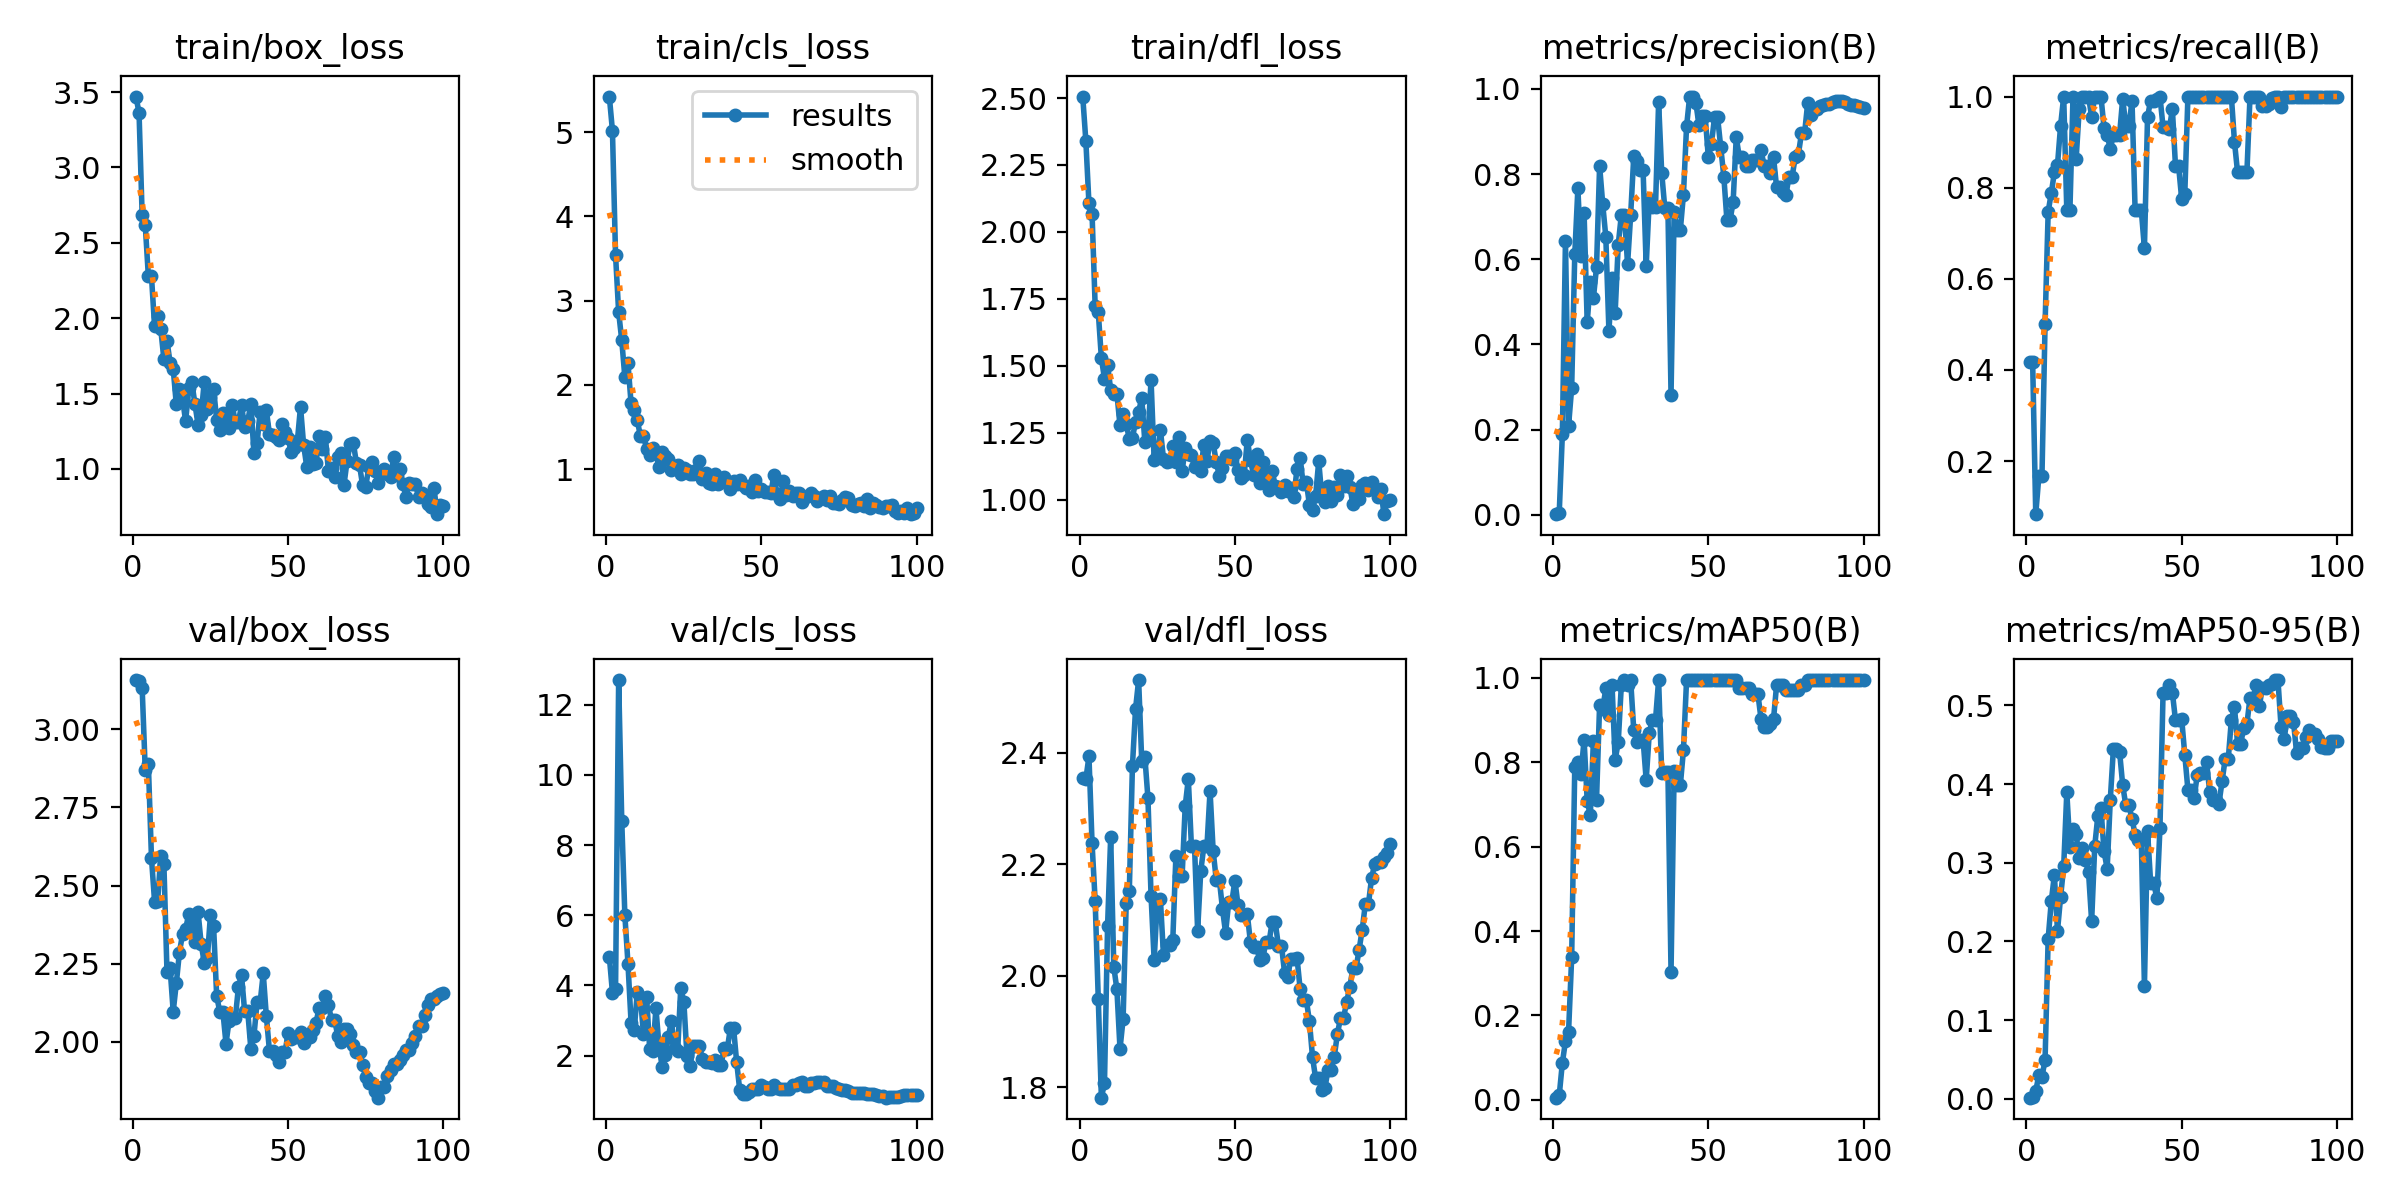

The table this chart was drawn from, first rows:
epoch, train/box_loss, train/cls_loss, train/dfl_loss, metrics/precision(B), metrics/recall(B), metrics/mAP50(B), metrics/mAP50-95(B), val/box_loss, val/cls_loss, val/dfl_loss, lr/pg0, lr/pg1, lr/pg2
1, 3.47, 5.424, 2.506, 0.00172, 0.4167, 0.00518, 0.00155, 3.157, 4.82, 2.355, 3.334e-05, 3.334e-05, 3.334e-05
2, 3.362, 5.019, 2.34, 0.00522, 0.4167, 0.011, 0.00268, 3.155, 3.792, 2.353, 8.2525e-05, 8.2525e-05, 8.2525e-05
3, 2.684, 3.54, 2.106, 0.1889, 0.08333, 0.08741, 0.00988, 3.133, 3.911, 2.394, 0.0001307, 0.0001307, 0.0001307
4, 2.618, 2.864, 2.068, 0.6439, 0.1667, 0.139, 0.03037, 2.868, 12.7, 2.238, 0.0001779, 0.0001779, 0.0001779
5, 2.278, 2.53, 1.723, 0.2093, 0.1667, 0.1608, 0.02823, 2.888, 8.685, 2.134, 0.0002241, 0.0002241, 0.0002241
6, 2.279, 2.09, 1.701, 0.298, 0.5, 0.3375, 0.04916, 2.589, 5.997, 1.959, 0.0002694, 0.0002694, 0.0002694
7, 1.945, 2.258, 1.528, 0.6115, 0.747, 0.7901, 0.2035, 2.448, 4.622, 1.781, 0.0003136, 0.0003136, 0.0003136
8, 2.016, 1.78, 1.452, 0.7662, 0.7882, 0.8011, 0.2509, 2.451, 2.942, 1.807, 0.0003568, 0.0003568, 0.0003568
9, 1.927, 1.706, 1.505, 0.6075, 0.8333, 0.7726, 0.2844, 2.595, 2.721, 2.09, 0.0003991, 0.0003991, 0.0003991
10, 1.727, 1.583, 1.409, 0.7089, 0.8499, 0.8534, 0.2134, 2.57, 3.799, 2.25, 0.0004404, 0.0004404, 0.0004404
11, 1.849, 1.392, 1.396, 0.4516, 0.9361, 0.7093, 0.2565, 2.223, 3.68, 2.016, 0.0004806, 0.0004806, 0.0004806
12, 1.706, 1.393, 1.395, 0.5465, 1, 0.6743, 0.2955, 2.236, 2.607, 1.976, 0.0005199, 0.0005199, 0.0005199
13, 1.664, 1.244, 1.278, 0.5087, 0.75, 0.85, 0.3895, 2.097, 3.675, 1.869, 0.0005582, 0.0005582, 0.0005582
14, 1.428, 1.165, 1.321, 0.5811, 0.75, 0.7104, 0.3206, 2.187, 2.177, 1.922, 0.0005955, 0.0005955, 0.0005955
15, 1.532, 1.246, 1.282, 0.8195, 1, 0.9367, 0.3423, 2.286, 2.118, 2.131, 0.0006318, 0.0006318, 0.0006318
16, 1.469, 1.187, 1.227, 0.7296, 0.862, 0.9271, 0.3363, 2.345, 3.349, 2.152, 0.0006671, 0.0006671, 0.0006671
17, 1.315, 1.024, 1.232, 0.6521, 0.973, 0.975, 0.3065, 2.361, 2.271, 2.376, 0.0007015, 0.0007015, 0.0007015
18, 1.534, 1.209, 1.289, 0.4313, 1, 0.9117, 0.3192, 2.408, 1.685, 2.478, 0.0007348, 0.0007348, 0.0007348
19, 1.575, 1.16, 1.327, 0.5567, 1, 0.9836, 0.3035, 2.374, 2.014, 2.531, 0.0007672, 0.0007672, 0.0007672
20, 1.43, 1.116, 1.38, 0.4738, 1, 0.8054, 0.2878, 2.319, 2.544, 2.385, 0.0007985, 0.0007985, 0.0007985
21, 1.293, 0.9894, 1.215, 0.6343, 0.9553, 0.8478, 0.2256, 2.416, 2.975, 2.393, 0.0008289, 0.0008289, 0.0008289
22, 1.354, 1.034, 1.227, 0.7044, 1, 0.9836, 0.3214, 2.314, 2.222, 2.319, 0.0008583, 0.0008583, 0.0008583
23, 1.579, 1.052, 1.447, 0.7042, 1, 0.995, 0.3598, 2.253, 2.136, 2.144, 0.0008867, 0.0008867, 0.0008867
24, 1.401, 0.9464, 1.147, 0.5879, 1, 0.9836, 0.3692, 2.268, 3.93, 2.028, 0.0009141, 0.0009141, 0.0009141
25, 1.48, 1.019, 1.163, 0.7038, 0.9308, 0.995, 0.3145, 2.406, 3.525, 2.134, 0.0009405, 0.0009405, 0.0009405
26, 1.533, 0.988, 1.261, 0.8422, 0.9167, 0.8757, 0.2923, 2.372, 1.99, 2.138, 0.0009659, 0.0009659, 0.0009659
27, 1.326, 0.9462, 1.153, 0.8317, 0.8842, 0.8485, 0.3796, 2.147, 1.708, 2.037, 0.0009903, 0.0009903, 0.0009903
28, 1.257, 0.9374, 1.141, 0.8098, 0.9167, 0.8534, 0.4447, 2.097, 2.264, 2.055, 0.001014, 0.001014, 0.001014
29, 1.373, 0.9894, 1.145, 0.8098, 0.9167, 0.8534, 0.4447, 2.097, 2.264, 2.055, 0.001036, 0.001036, 0.001036
30, 1.295, 1.093, 1.199, 0.5843, 0.9167, 0.7582, 0.4409, 1.995, 2.27, 2.064, 0.001058, 0.001058, 0.001058
31, 1.272, 0.8884, 1.142, 0.7419, 0.9956, 0.87, 0.3987, 2.068, 1.902, 2.215, 0.001078, 0.001078, 0.001078
32, 1.424, 0.9538, 1.234, 0.7238, 0.9362, 0.9002, 0.373, 2.076, 1.811, 2.178, 0.001098, 0.001098, 0.001098
33, 1.31, 0.8337, 1.106, 0.7238, 0.9362, 0.9002, 0.373, 2.076, 1.811, 2.178, 0.001116, 0.001116, 0.001116
34, 1.311, 0.8198, 1.194, 0.9685, 0.9895, 0.995, 0.3558, 2.175, 1.776, 2.305, 0.001122, 0.001122, 0.001122
35, 1.423, 0.9462, 1.169, 0.803, 0.75, 0.7744, 0.3357, 2.214, 1.867, 2.353, 0.001106, 0.001106, 0.001106
36, 1.277, 0.8222, 1.167, 0.7195, 0.75, 0.777, 0.3286, 2.099, 1.741, 2.232, 0.001089, 0.001089, 0.001089
37, 1.316, 0.8833, 1.121, 0.7195, 0.75, 0.777, 0.3286, 2.099, 1.741, 2.232, 0.001073, 0.001073, 0.001073
38, 1.43, 0.9032, 1.129, 0.2821, 0.6667, 0.3031, 0.1433, 1.979, 2.228, 2.081, 0.001056, 0.001056, 0.001056
39, 1.106, 0.8345, 1.105, 0.7102, 0.9556, 0.7784, 0.3401, 2.019, 2.196, 2.188, 0.00104, 0.00104, 0.00104
40, 1.169, 0.763, 1.206, 0.6695, 0.9911, 0.7462, 0.2743, 2.127, 2.795, 2.232, 0.001023, 0.001023, 0.001023
41, 1.38, 0.8653, 1.144, 0.6695, 0.9911, 0.7462, 0.2743, 2.127, 2.795, 2.232, 0.001007, 0.001007, 0.001007
42, 1.296, 0.8216, 1.22, 0.7519, 0.9957, 0.8292, 0.2547, 2.219, 1.817, 2.332, 0.0009904, 0.0009904, 0.0009904
43, 1.388, 0.8766, 1.21, 0.9117, 1, 0.995, 0.3444, 2.082, 1.013, 2.224, 0.0009739, 0.0009739, 0.0009739
44, 1.231, 0.8153, 1.141, 0.982, 0.9333, 0.995, 0.5158, 1.971, 0.8983, 2.172, 0.0009574, 0.0009574, 0.0009574
45, 1.223, 0.7722, 1.089, 0.982, 0.9333, 0.995, 0.5158, 1.971, 0.8983, 2.172, 0.0009409, 0.0009409, 0.0009409
46, 1.213, 0.7989, 1.118, 0.9674, 0.9284, 0.995, 0.5258, 1.959, 0.9521, 2.12, 0.0009243, 0.0009243, 0.0009243
47, 1.193, 0.7236, 1.163, 0.9147, 0.9723, 0.995, 0.5162, 1.937, 1.052, 2.077, 0.0009078, 0.0009078, 0.0009078
48, 1.299, 0.8739, 1.162, 0.936, 0.8477, 0.995, 0.4812, 1.967, 1.052, 2.132, 0.0008913, 0.0008913, 0.0008913
49, 1.247, 0.7405, 1.151, 0.936, 0.8477, 0.995, 0.4812, 1.967, 1.052, 2.132, 0.0008748, 0.0008748, 0.0008748
50, 1.206, 0.7637, 1.174, 0.8403, 0.7748, 0.995, 0.4826, 2.027, 1.161, 2.171, 0.0008583, 0.0008583, 0.0008583
51, 1.11, 0.7342, 1.109, 0.8705, 0.7868, 0.995, 0.4371, 2.01, 1.107, 2.127, 0.0008418, 0.0008418, 0.0008418
52, 1.137, 0.7233, 1.082, 0.9328, 1, 0.995, 0.3928, 2.016, 1.059, 2.11, 0.0008253, 0.0008253, 0.0008253
53, 1.187, 0.7127, 1.092, 0.9328, 1, 0.995, 0.3928, 2.016, 1.059, 2.11, 0.0008088, 0.0008088, 0.0008088
54, 1.413, 0.932, 1.224, 0.8634, 1, 0.995, 0.3826, 2.033, 1.165, 2.11, 0.0007923, 0.0007923, 0.0007923
55, 1.159, 0.7073, 1.148, 0.7943, 1, 0.995, 0.4111, 1.997, 1.067, 2.061, 0.0007758, 0.0007758, 0.0007758
56, 1.016, 0.6493, 1.093, 0.6914, 1, 0.995, 0.4135, 2.014, 1.047, 2.052, 0.0007593, 0.0007593, 0.0007593
57, 1.148, 0.8562, 1.171, 0.6914, 1, 0.995, 0.4135, 2.014, 1.047, 2.052, 0.0007428, 0.0007428, 0.0007428
58, 1.031, 0.6946, 1.063, 0.7347, 1, 0.995, 0.4287, 2.038, 1.051, 2.028, 0.0007263, 0.0007263, 0.0007263
59, 1.038, 0.7376, 1.142, 0.8865, 1, 0.995, 0.3901, 2.061, 1.059, 2.032, 0.0007098, 0.0007098, 0.0007098
60, 1.218, 0.6868, 1.089, 0.8392, 1, 0.975, 0.3796, 2.11, 1.163, 2.06, 0.0006933, 0.0006933, 0.0006933
... 40 more rows
